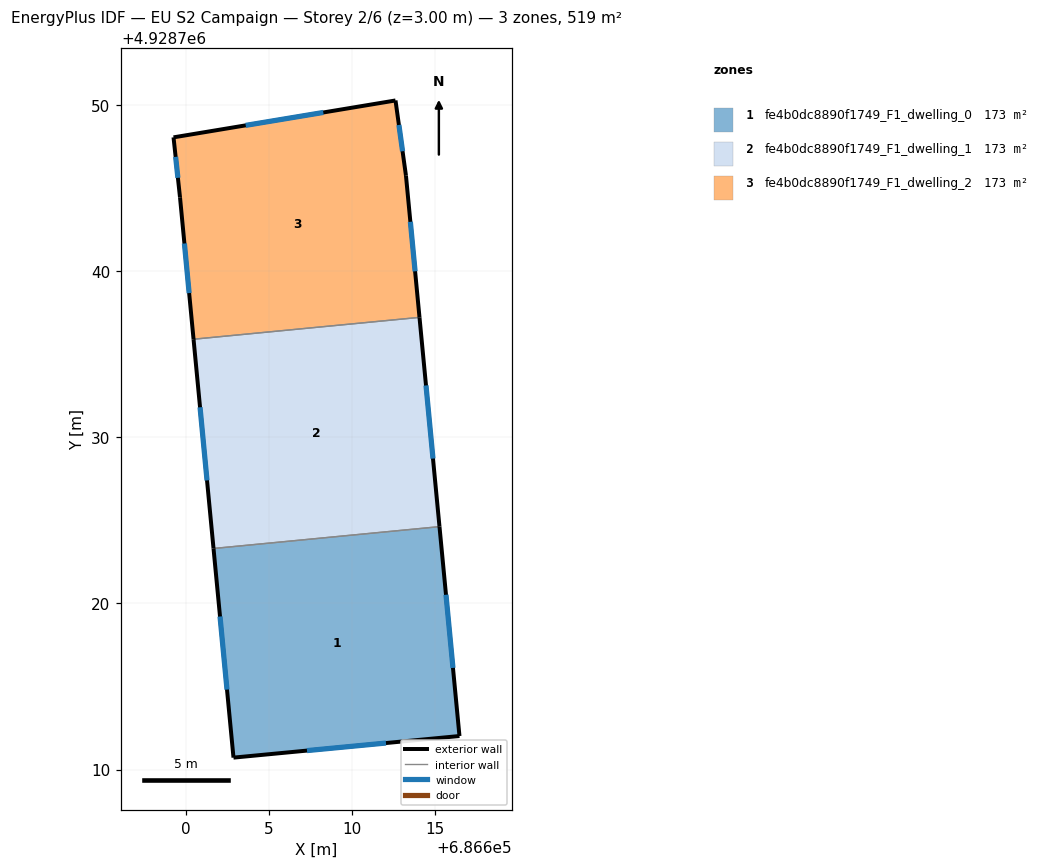
=== STOREY PLAN SPEC (per zone: floor XY polygon, exterior-wall plan segments, windows/doors) ===
zone 1: fe4b0dc8890f1749_F1_dwelling_0  (172.8 m²)
  floor: (686616.46, 4928712.01) (686615.26, 4928724.62) (686601.66, 4928723.30) (686602.86, 4928710.71)
  exterior wall: (686615.26, 4928724.62) – (686616.46, 4928712.01)  [12.7 m]
    window: (686615.65, 4928720.52) – (686616.07, 4928716.11)  [4.6 m²]
  exterior wall: (686616.46, 4928712.01) – (686602.86, 4928710.71)  [13.7 m]
    window: (686612.04, 4928711.59) – (686607.28, 4928711.14)  [5.0 m²]
  exterior wall: (686602.86, 4928710.71) – (686601.66, 4928723.30)  [12.6 m]
    window: (686602.47, 4928714.81) – (686602.05, 4928719.21)  [4.6 m²]
  interior walls: 1
zone 2: fe4b0dc8890f1749_F1_dwelling_1  (172.8 m²)
  floor: (686615.26, 4928724.62) (686614.06, 4928737.21) (686600.46, 4928735.89) (686601.66, 4928723.30)
  exterior wall: (686601.66, 4928723.30) – (686600.46, 4928735.89)  [12.7 m]
    window: (686601.27, 4928727.40) – (686600.85, 4928731.80)  [4.6 m²]
  exterior wall: (686614.06, 4928737.21) – (686615.26, 4928724.62)  [12.7 m]
    window: (686614.45, 4928733.11) – (686614.87, 4928728.71)  [4.6 m²]
  interior walls: 2
zone 3: fe4b0dc8890f1749_F1_dwelling_2  (172.8 m²)
  floor: (686614.06, 4928737.21) (686613.24, 4928745.73) (686612.61, 4928750.26) (686599.25, 4928748.04) (686599.64, 4928744.43) (686600.46, 4928735.89)
  exterior wall: (686612.61, 4928750.26) – (686613.24, 4928745.73)  [4.6 m]
    window: (686612.82, 4928748.79) – (686613.04, 4928747.21)  [1.7 m²]
  exterior wall: (686613.24, 4928745.73) – (686614.06, 4928737.21)  [8.6 m]
    window: (686613.51, 4928742.96) – (686613.79, 4928739.98)  [3.1 m²]
  exterior wall: (686600.46, 4928735.89) – (686599.64, 4928744.43)  [8.6 m]
    window: (686600.19, 4928738.67) – (686599.91, 4928741.66)  [3.1 m²]
  exterior wall: (686599.64, 4928744.43) – (686599.25, 4928748.04)  [3.6 m]
    window: (686599.52, 4928745.61) – (686599.38, 4928746.87)  [1.3 m²]
  exterior wall: (686599.25, 4928748.04) – (686612.61, 4928750.26)  [13.5 m]
    window: (686603.60, 4928748.77) – (686608.27, 4928749.54)  [5.0 m²]
  interior walls: 1

=== DERIVED (storey summary) ===
Building: EU S2 Campaign
Storey: 2 of 6  (floor level z = 3.00 m)
Storey gross floor area: 518.5 m²
Zones on this storey: 3
  - fe4b0dc8890f1749_F1_dwelling_0: floor 172.8 m²; exterior wall 39.0 m (116.9 m²); 3 window(s) 14.3 m²; WWR 12.2%
  - fe4b0dc8890f1749_F1_dwelling_1: floor 172.8 m²; exterior wall 25.3 m (75.9 m²); 2 window(s) 9.3 m²; WWR 12.2%
  - fe4b0dc8890f1749_F1_dwelling_2: floor 172.8 m²; exterior wall 38.9 m (116.7 m²); 5 window(s) 14.3 m²; WWR 12.2%
Zone adjacency (shared interzone walls):
  - fe4b0dc8890f1749_F1_dwelling_0 ↔ fe4b0dc8890f1749_F1_dwelling_1
  - fe4b0dc8890f1749_F1_dwelling_1 ↔ fe4b0dc8890f1749_F1_dwelling_2